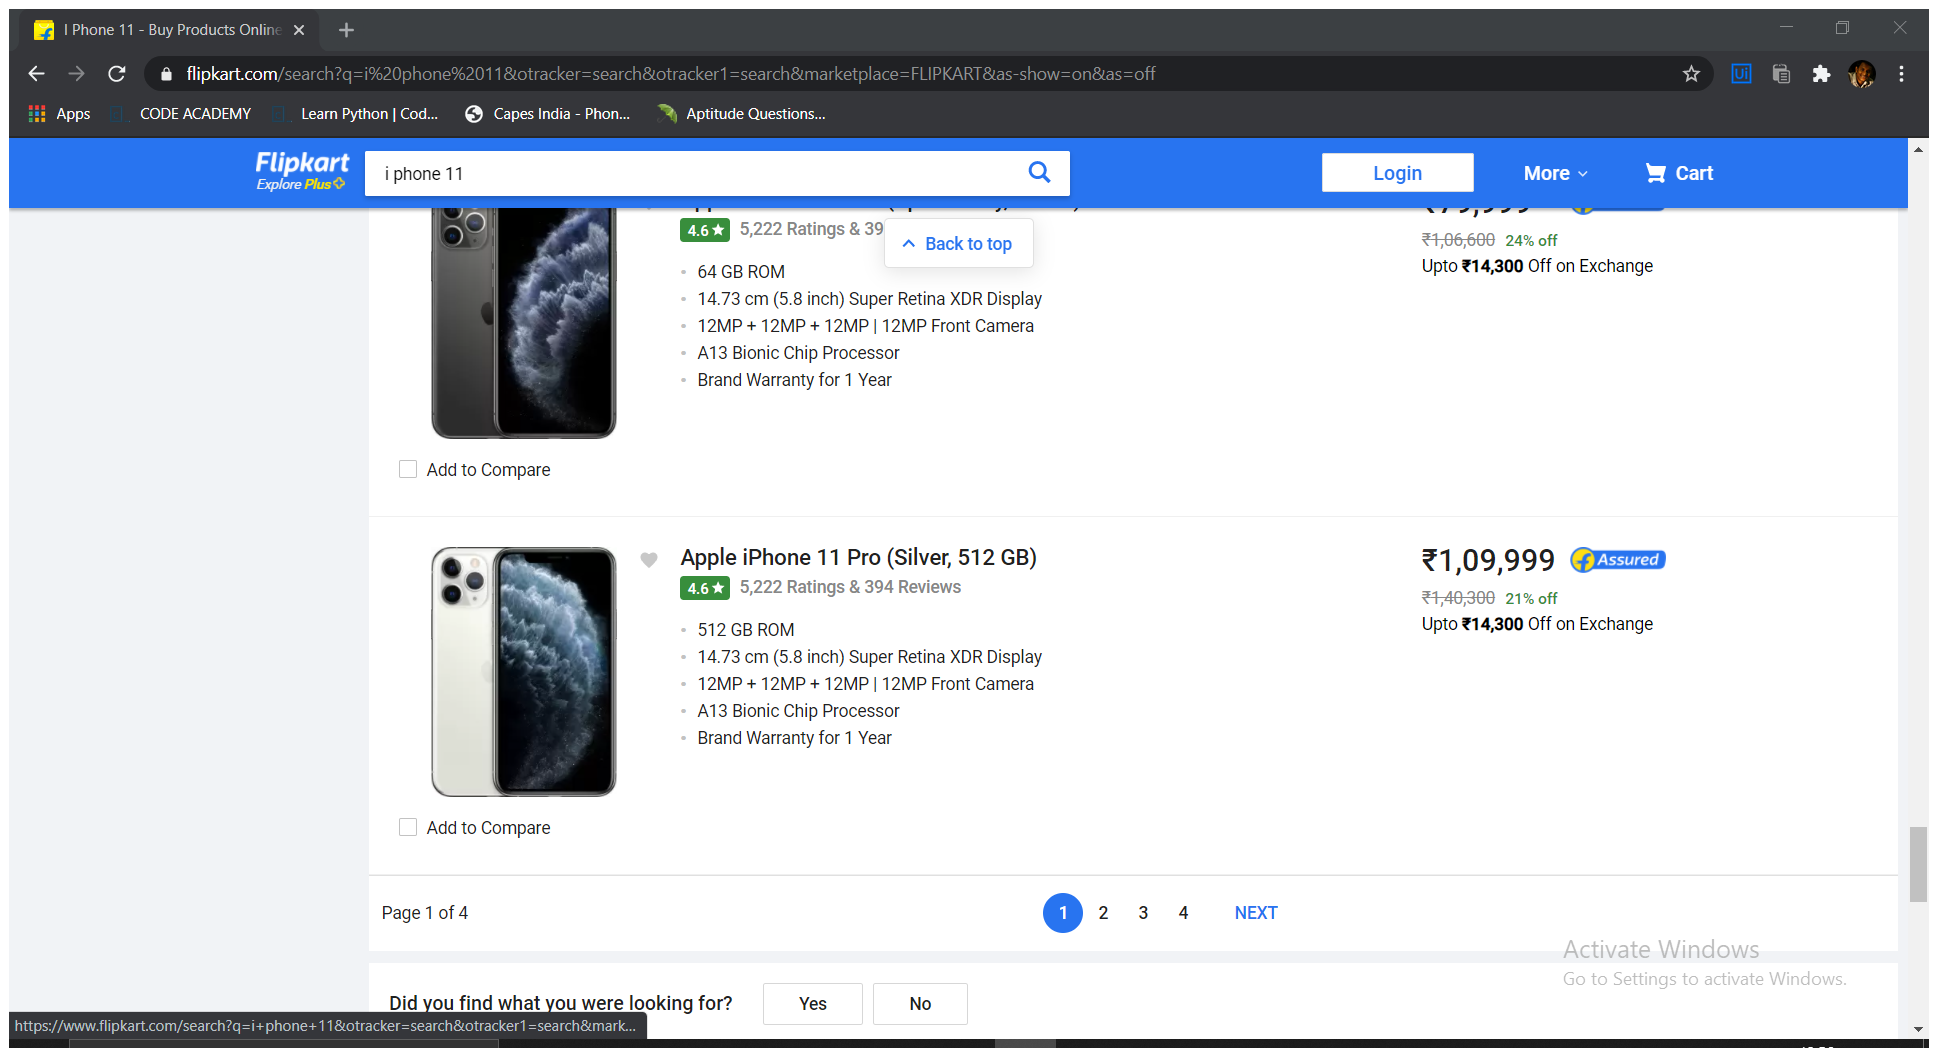
Workflow: Main

Step 1: Attach Browser 'IPhone11  Page' in window 'I Phone 11 - Buy Products Online at Best Price in India - All Categories | Flipkart.com' (chrome.exe)

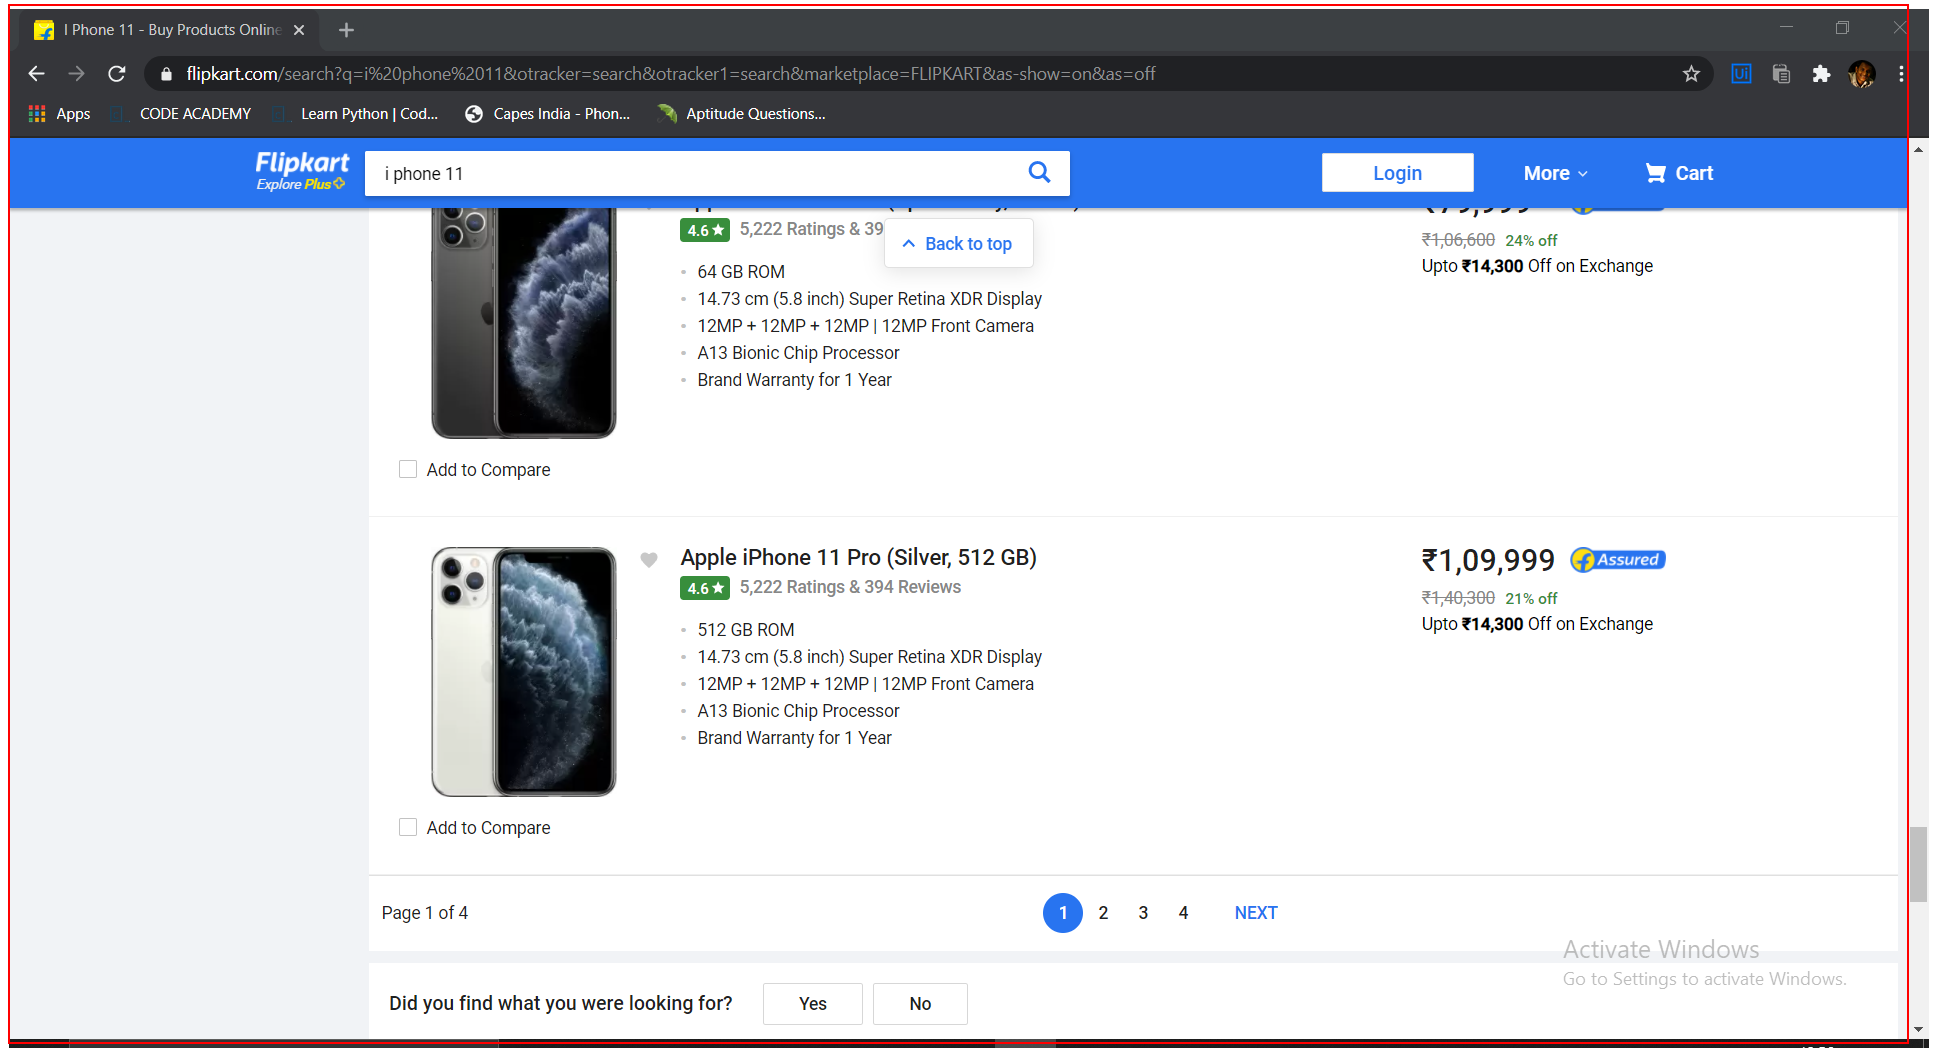
Step 2: get-text from the element 'container'